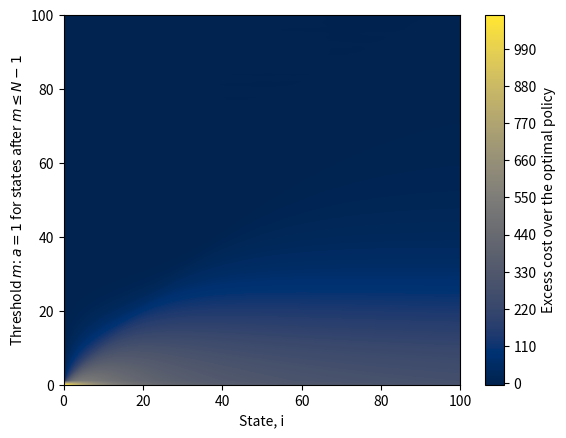

Write Python code to recreate this figure.
##    Importing Relavent Packages   ##
import numpy as np
import matplotlib.pyplot as plt

#################################################################################

#Parameters

beta, gamma, N, alpha, b, P, C = [
    5,
    4,
    100,
    0.8,
    0.3,
    600,
    60
]

#################################################################################

#Function for calculating rates


def rates(i, beta, gamma, N, b, a):

    #State i = 0
    if i == 0:
        forw = a
        back = 0
        same = -a
        return forw, back, same

    # State i = N
    if i == N:
        forw = 0
        back = (b + gamma) * i
        same = -back
        return forw, back, same

    # General state
    forw = beta * i * (N - i) / N + a
    back = (b + gamma) * i
    same = -forw - back

    return forw, back, same


#################################################################################
#Construct generator matrix


def generator(beta, gamma, N, b, f):

    matrix = np.zeros((N + 1, N + 1))

    for i in range(N + 1):

        forw, back, same = rates(
            i,
            beta,
            gamma,
            N,
            b,
            f[i]
        )

        for j in range(N + 1):

            if i == j:
                matrix[i, j] = same

            elif j == i - 1:
                matrix[i, j] = back

            elif j == i + 1:
                matrix[i, j] = forw

    return matrix


#################################################################################
#Cost array under a policy


def cost(P, C, f, N):

    cost_array = np.zeros(N + 1)

    for i in range(N + 1):
        cost_array[i] = i * P + C * (1 - f[i])

    return cost_array


#################################################################################
#Discounted cost


def J(alpha, f, beta, b, N, gamma, P, C):

    Q = generator(
        beta,
        gamma,
        N,
        b,
        f
    )

    I = np.identity(N + 1)

    A = alpha * I - Q
    B = cost(P, C, f, N)

    x = np.linalg.solve(A, B)

    return x


#################################################################################
# Proposal discounted cost at state i


def d(i, a, f, beta, b, N, gamma, P, C, J_values):

    forw, back, same = rates(
        i,
        beta,
        gamma,
        N,
        b,
        a
    )

    c = i * P + C * (1 - a)

    #State i = 0
    if i == 0:

        D = (
            c
            + J_values[i + 1] * forw
            + J_values[i] * same
        )

        return D

    # State i = N
    if i == N:

        D = (
            c
            + J_values[i - 1] * back
            + J_values[i] * same
        )

        return D

    # General state
    D = (
        c
        + J_values[i + 1] * forw
        + J_values[i - 1] * back
        + J_values[i] * same
    )

    return D


#################################################################################
# Initial policy


f = np.zeros(N + 1)


# Action at state N is fixed as zero
f[N] = 0


#################################################################################
# Initial discounted cost


J_f = J(
    alpha,
    f,
    beta,
    b,
    N,
    gamma,
    P,
    C
)


#################################################################################
#Store policies and discounted costs


F = [f.copy()]
K = [J_f.copy()]



#################################################################################
#Policy iteration

while True:


    f_new = f.copy()

    # Propose the alternative action for states 0,...,N-1
    for i in range(N):

        if f_new[i] == 0:
            f_new[i] = 1

        else:
            f_new[i] = 0

    # Action at state N is fixed as zero
    f_new[N] = 0

    #Check whether each proposed action is an improvement
    for i in range(N):

        D = d(
            i,
            f_new[i],
            f,
            beta,
            b,
            N,
            gamma,
            P,
            C,
            J_f
        )

        current_value = J_f[i]

        if D >= alpha * current_value:
            f_new[i] = f[i]

    # Final action remains fixed as zero
    f_new[N] = 0

    #Stopping condition
    if np.array_equal(f_new, f):
        break

    #Update policy
    f = f_new.copy()

    #Recalculate discounted cost
    J_f = J(
        alpha,
        f,
        beta,
        b,
        N,
        gamma,
        P,
        C
    )

    #Append complete policy and discounted cost
    F.append(f.copy())
    K.append(J_f.copy())


#################################################################################
#Results

print()
print("Optimal policy:")
print(f)

print()
print("Optimal discounted cost:")
print(J_f)

#################################################################################
#Constructing polcies and discounted costs for comparsion.

#Threshold tested, difference between polciy and optimal, and states.
space = np.arange(0,  N+1 , 1)
diff = np.zeros((len(space), N+1))
states = np.arange(0, N+1, 1)

#Loop over all polcies to be tested.
for k in range(len(space)):

  #Threshold for policy.
  m = space[k]

  #Proposed policy.
  F_pol = np.zeros(N+1)
  F_pol[m:] = 1
  F_pol[N] = 0

  J_pol = J(
      alpha,
      F_pol,
      beta,
      b,
      N,
      gamma,
      P,
      C
  )
  diff[k,:] = J_pol - J_f


#################################################################################
#Plotting
plt.contourf(states, space, diff, levels=250, cmap = "cividis")
plt.colorbar(label="Excess cost over the optimal policy")
plt.xlabel("State, i")
plt.ylabel(r"Threshold $m$: $a = 1$ for states after $m \leq N-1$")
plt.show()
